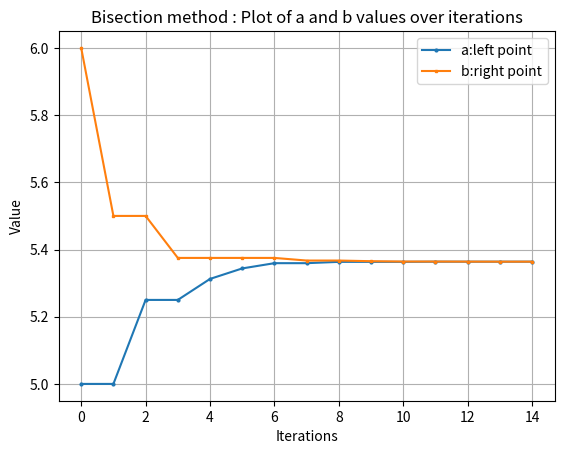

Generate this figure with matplotlib:
# -*- coding: utf-8 -*-
"""
Created on Mon Oct 30 17:42:37 2023

[redacted]
"""

import numpy as np
import pandas as pd
import matplotlib.pyplot as plt

#Define the method as a function
#Outcome: the dataframe; #iterations, a, and b values
#f: function, a: left end point, b: right end point, diff_a_b: difference a and b, max_iter: maximum # of iteration
#To prevent infinite loops, limited by 1.difference between a and b, and 2.the number of iterations.
#also difference between a and b can be considered as MAX error in that iteration. ( == accuray)
def bisection(f, a, b, diff_a_b, max_iter):
    if f(a) * f(b) >= 0:
        print("Bisection method may not converge because f(a) * f(b) >= 0")
        return None
    
    data_list = []
    iteration = 0
    #record given a,b value as a initial value
    data_a_b_iter = {
        "iterations": 0, "a": a, "b": b
    }
    data_list.append(data_a_b_iter)
    
    
    while (b - a) > diff_a_b and iteration < max_iter:
        #midoint is the tentative point can be a or b in next cycle
        midpoint = (a + b) / 2.0

        iteration += 1

        if f(midpoint) == 0:
            print("midpoint",midpoint)
            return midpoint

        if f(a) * f(midpoint) < 0:
            b = midpoint
#            print("a:", a, "b:", midpoint)
            data_a_b_iter = {
                "iterations": iteration, "a": a, "b": midpoint
            }
            data_list.append(data_a_b_iter)
            
        else:
            a = midpoint
#            print("a:", midpoint, "b:", b) 
            data_a_b_iter = {
                "iterations": iteration, "a": midpoint, "b": b
            }
            data_list.append(data_a_b_iter)
        
#        print("\n")
    return pd.DataFrame(data_list)

# Define the function that want to find the root of
def f(x):
   return 4*np.pi*(x+0.25)+(-2000/(x**2))+(-2*0.25*1000)/(np.pi*x**3)

# Initial interval [a, b] and diff_a_b(tolerance)(== accuray)
a = 5
b = 6
diff_a_b = 1e-4
#max_iterations = 10

result = bisection(f, a, b, diff_a_b, 100)

# drowing plots in order to check convergence and speed of convergence

df = result

# Create a line plot for Y- 'a' and 'b' values and X- # iteration

plt.plot(df['iterations'], df['a'], label='a:left point', marker='o', markersize=2)
plt.plot(df['iterations'], df['b'], label='b:right point', marker='s', markersize=2)
plt.xlabel('Iterations')
plt.ylabel('Value')
plt.legend()
plt.title('Bisection method : Plot of a and b values over iterations')
plt.grid(True)

#y-value temporally solve by hand
#plt.axhline(y=np.sqrt(3), color='red', linestyle='--', label='Horizontal Line at the root')


#plt.show()
plt.savefig('Bisection_method.png')